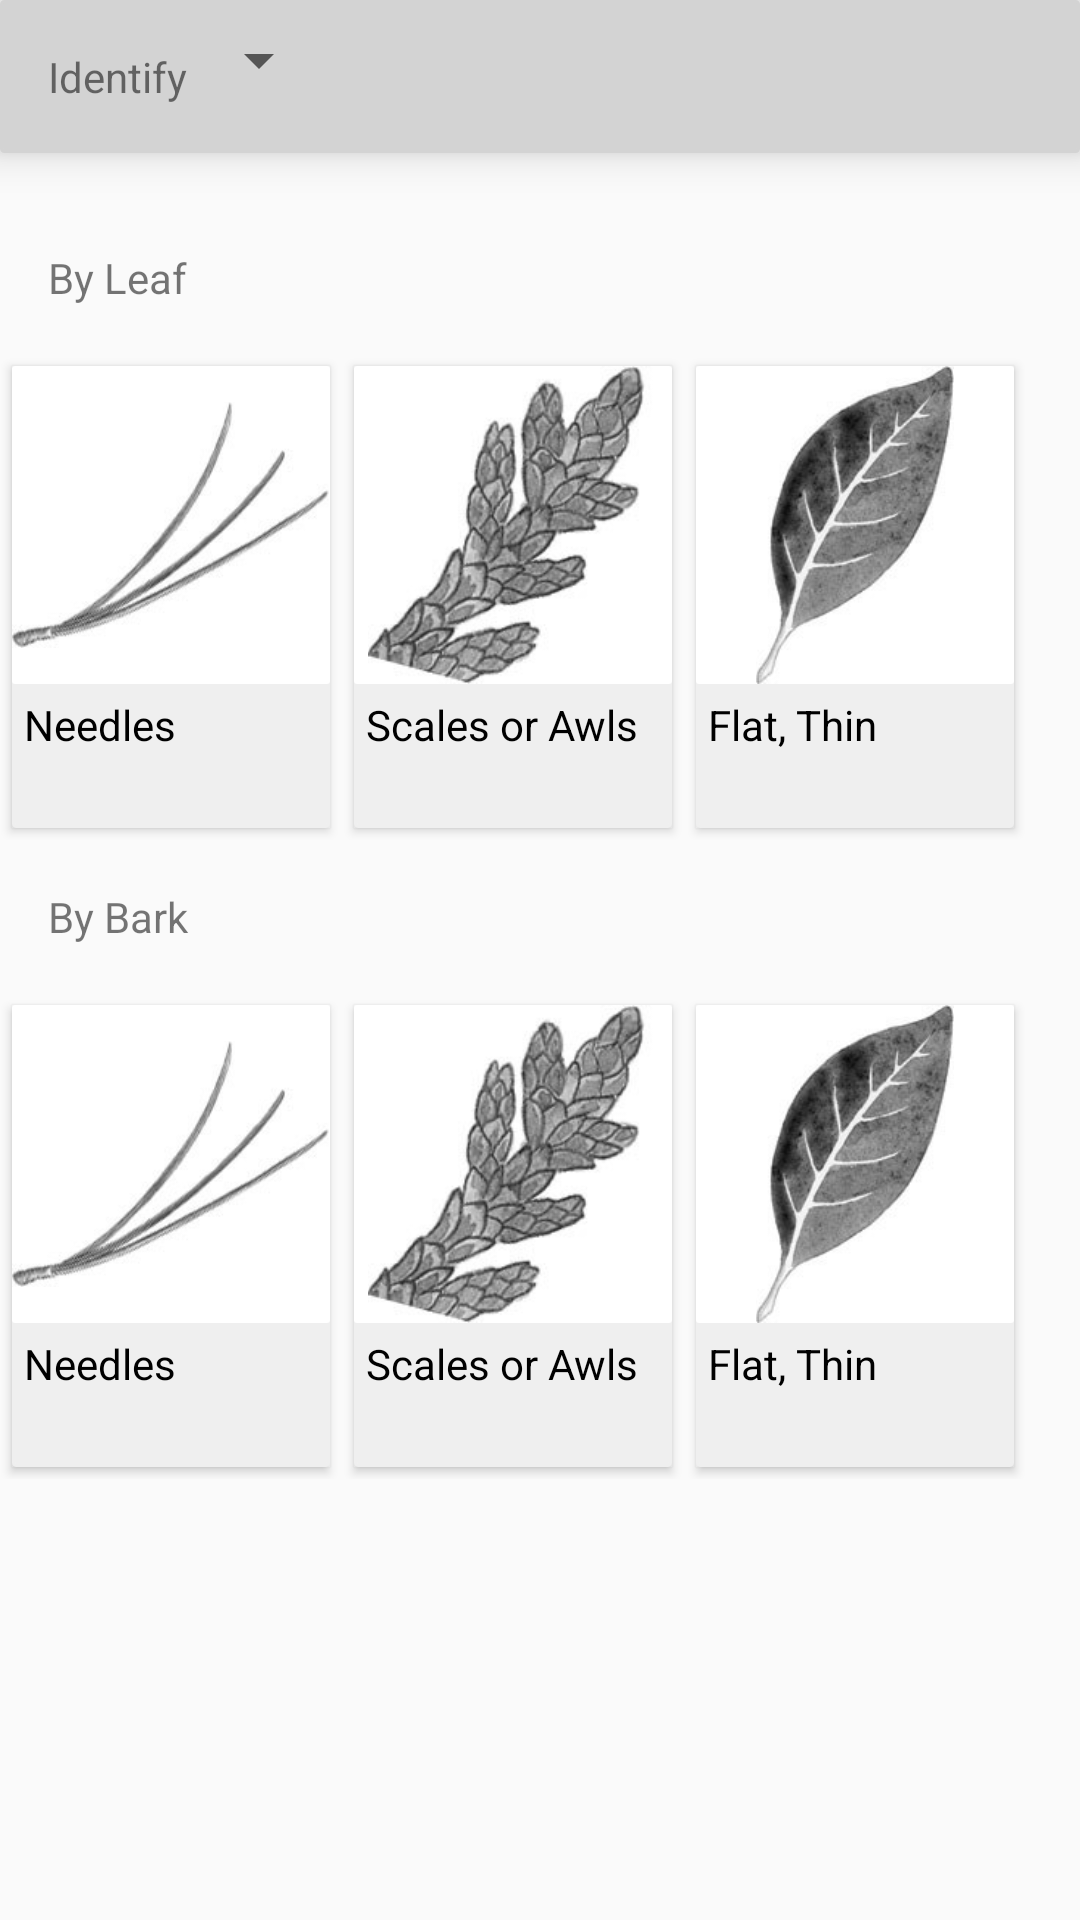

The Android layout XML behind this screen, and the referenced resources:
<!-- AndroidManifest.xml: application theme AppTheme -->
<!-- res/layout/activity_main.xml -->
<?xml version="1.0" encoding="utf-8"?>
<ScrollView xmlns:android="http://schemas.android.com/apk/res/android"
    xmlns:tools="http://schemas.android.com/tools"
    android:layout_width="match_parent"
    android:layout_height="match_parent"
    android:orientation="vertical"
    tools:context="com.example.android.identify.MainActivity">

    <LinearLayout
        android:id="@+id/page"
        android:layout_width="match_parent"
        android:layout_height="wrap_content"
        android:orientation="vertical">

        <LinearLayout
            android:id="@+id/header_bar"
            android:layout_width="match_parent"
            android:layout_height="wrap_content"
            android:background="@drawable/selector_grey_2"
            android:elevation="8dp"
            android:orientation="horizontal"
            android:padding="8dp">

            <TextView
                android:layout_width="wrap_content"
                android:layout_height="wrap_content"
                android:paddingBottom="8dp"
                android:paddingEnd="0dp"
                android:paddingStart="8dp"
                android:paddingTop="8dp"
                android:text="@string/item_type_header" />

            <Spinner
                android:id="@+id/item_type_spinner"
                android:layout_width="wrap_content"
                android:layout_height="wrap_content"
                android:textAlignment="textStart"
                android:configChanges="orientation|screenSize|keyboardHidden"
                android:windowSoftInputMode="stateHidden|adjustResize" />

        </LinearLayout>

        <HorizontalScrollView
            android:id="@+id/filter_scroll_view"
            android:layout_width="wrap_content"
            android:layout_height="wrap_content"
            android:layout_margin="8dp">

            <LinearLayout
                android:id="@+id/filter_view"
                android:layout_width="wrap_content"
                android:layout_height="wrap_content"
                android:orientation="horizontal">

            </LinearLayout>


        </HorizontalScrollView>

        <TextView
            android:id="@+id/leaf"
            android:layout_width="match_parent"
            android:layout_height="wrap_content"
            android:padding="16dp"
            android:text="@string/leaf_title" />

        <HorizontalScrollView
            android:id="@+id/leaf_panels"
            android:layout_width="match_parent"
            android:layout_height="wrap_content">

            <LinearLayout
                android:layout_width="wrap_content"
                android:layout_height="wrap_content">

                <LinearLayout
                    android:id="@+id/needle_panel"
                    style="@style/HomepagePanel"
                    android:onClick="needleButtonPressed">

                    <ImageView
                        style="@style/HomepagePanelImage"
                        android:src="@drawable/e6a1" />

                    <TextView
                        style="@style/HomepagePanelText"
                        android:text="@string/needles" />

                </LinearLayout>

                <LinearLayout
                    android:id="@+id/scale_panel"
                    style="@style/HomepagePanel"
                    android:onClick="scaleButtonPressed">

                    <ImageView
                        style="@style/HomepagePanelImage"
                        android:src="@drawable/e6a2" />

                    <TextView
                        style="@style/HomepagePanelText"
                        android:text="@string/scales_awls" />
                </LinearLayout>

                <LinearLayout
                    android:id="@+id/flat_panel"
                    style="@style/HomepagePanel"
                    android:onClick="flatButtonPressed">

                    <ImageView
                        style="@style/HomepagePanelImage"
                        android:src="@drawable/e6a3" />

                    <TextView
                        style="@style/HomepagePanelText"
                        android:text="@string/flat" />
                </LinearLayout>

            </LinearLayout>
        </HorizontalScrollView>

        <TextView
            android:layout_width="match_parent"
            android:layout_height="wrap_content"
            android:padding="16dp"
            android:text="@string/bark_title" />

        <HorizontalScrollView
            android:id="@+id/bark_panels"
            android:layout_width="match_parent"
            android:layout_height="wrap_content">

            <LinearLayout
                android:layout_width="wrap_content"
                android:layout_height="wrap_content">

                <LinearLayout style="@style/HomepagePanel">

                    <ImageView
                        style="@style/HomepagePanelImage"
                        android:src="@drawable/e6a1" />

                    <TextView
                        style="@style/HomepagePanelText"
                        android:text="@string/needles" />
                </LinearLayout>

                <LinearLayout style="@style/HomepagePanel">

                    <ImageView
                        style="@style/HomepagePanelImage"
                        android:src="@drawable/e6a2" />

                    <TextView
                        style="@style/HomepagePanelText"
                        android:text="@string/scales_awls" />
                </LinearLayout>

                <LinearLayout style="@style/HomepagePanel">

                    <ImageView
                        style="@style/HomepagePanelImage"
                        android:src="@drawable/e6a3" />

                    <TextView
                        style="@style/HomepagePanelText"
                        android:text="@string/flat" />
                </LinearLayout>
            </LinearLayout>
        </HorizontalScrollView>
    </LinearLayout>
</ScrollView>
<!-- resources referenced by this layout -->
<resources>
  <!-- drawable e6a1: jpg bitmap (drawable, 4049 bytes) -->
  <!-- drawable e6a2: jpg bitmap (drawable, 8435 bytes) -->
  <!-- drawable e6a3: jpg bitmap (drawable, 6595 bytes) -->
  <!-- drawable selector_grey_2 (drawable) -->
  <?xml version="1.0" encoding="utf-8"?>
  <selector xmlns:android="http://schemas.android.com/apk/res/android">
      <item>
          <shape android:shape="rectangle">
              <solid android:color="#d3d3d3" />
              <corners android:radius="1dp" />
              <stroke
                  android:width="1dp"
                  android:color="#d3d3d3"/>
          </shape>
      </item>
  </selector>
  <string name="bark_title">By Bark</string>
  <string name="flat">Flat, Thin</string>
  <string name="item_type_header">Identify</string>
  <string name="leaf_title">By Leaf</string>
  <string name="needles">Needles</string>
  <string name="scales_awls">Scales or Awls</string>
  <style name="HomepagePanel">
          <item name="android:layout_width">106dp</item>
          <item name="android:layout_height">wrap_content</item>
          <item name="android:background">@drawable/selector_grey</item>
          <item name="android:elevation">2dp</item>
          <item name="android:orientation">vertical</item>
          <item name="android:layout_margin">4dp</item>
      </style>
  <style name="HomepagePanelImage">
          <item name="android:layout_height">106dp</item>
          <item name="android:layout_width">106dp</item>
          <item name="android:background">@drawable/white_square</item>
      </style>
  <style name="HomepagePanelText">
          <item name="android:layout_width">wrap_content</item>
          <item name="android:layout_height">48dp</item>
          <item name="android:textColor">@color/black</item>
          <item name="android:padding">4dp</item>
      </style>
  <style name="AppTheme" parent="Theme.AppCompat.Light.DarkActionBar">
          
          <item name="colorPrimary">@color/colorPrimary</item>
          <item name="colorPrimaryDark">@color/colorPrimaryDark</item>
          <item name="colorAccent">@color/colorAccent</item>
      </style>
  <!-- drawable selector_grey (drawable) -->
  <?xml version="1.0" encoding="utf-8"?>
  <selector xmlns:android="http://schemas.android.com/apk/res/android">
      <item>
          <shape android:shape="rectangle">
              <solid android:color="#efefef" />
              <corners android:radius="1dp" />
              <stroke
                  android:width="1dp"
                  android:color="#efefef"/>
          </shape>
      </item>
  </selector>
  <!-- drawable white_square (drawable) -->
  <?xml version="1.0" encoding="utf-8"?>
  <selector xmlns:android="http://schemas.android.com/apk/res/android">
      <item>
          <shape android:shape="rectangle">
              <solid android:color="@color/white" />
              <corners android:radius="1dp" />
          </shape>
      </item>
  </selector>
  <color name="black">#000000</color>
  <color name="colorPrimary">#3F51B5</color>
  <color name="colorPrimaryDark">#303F9F</color>
  <color name="colorAccent">#FF4081</color>
  <color name="white">#ffffff</color>
</resources>
